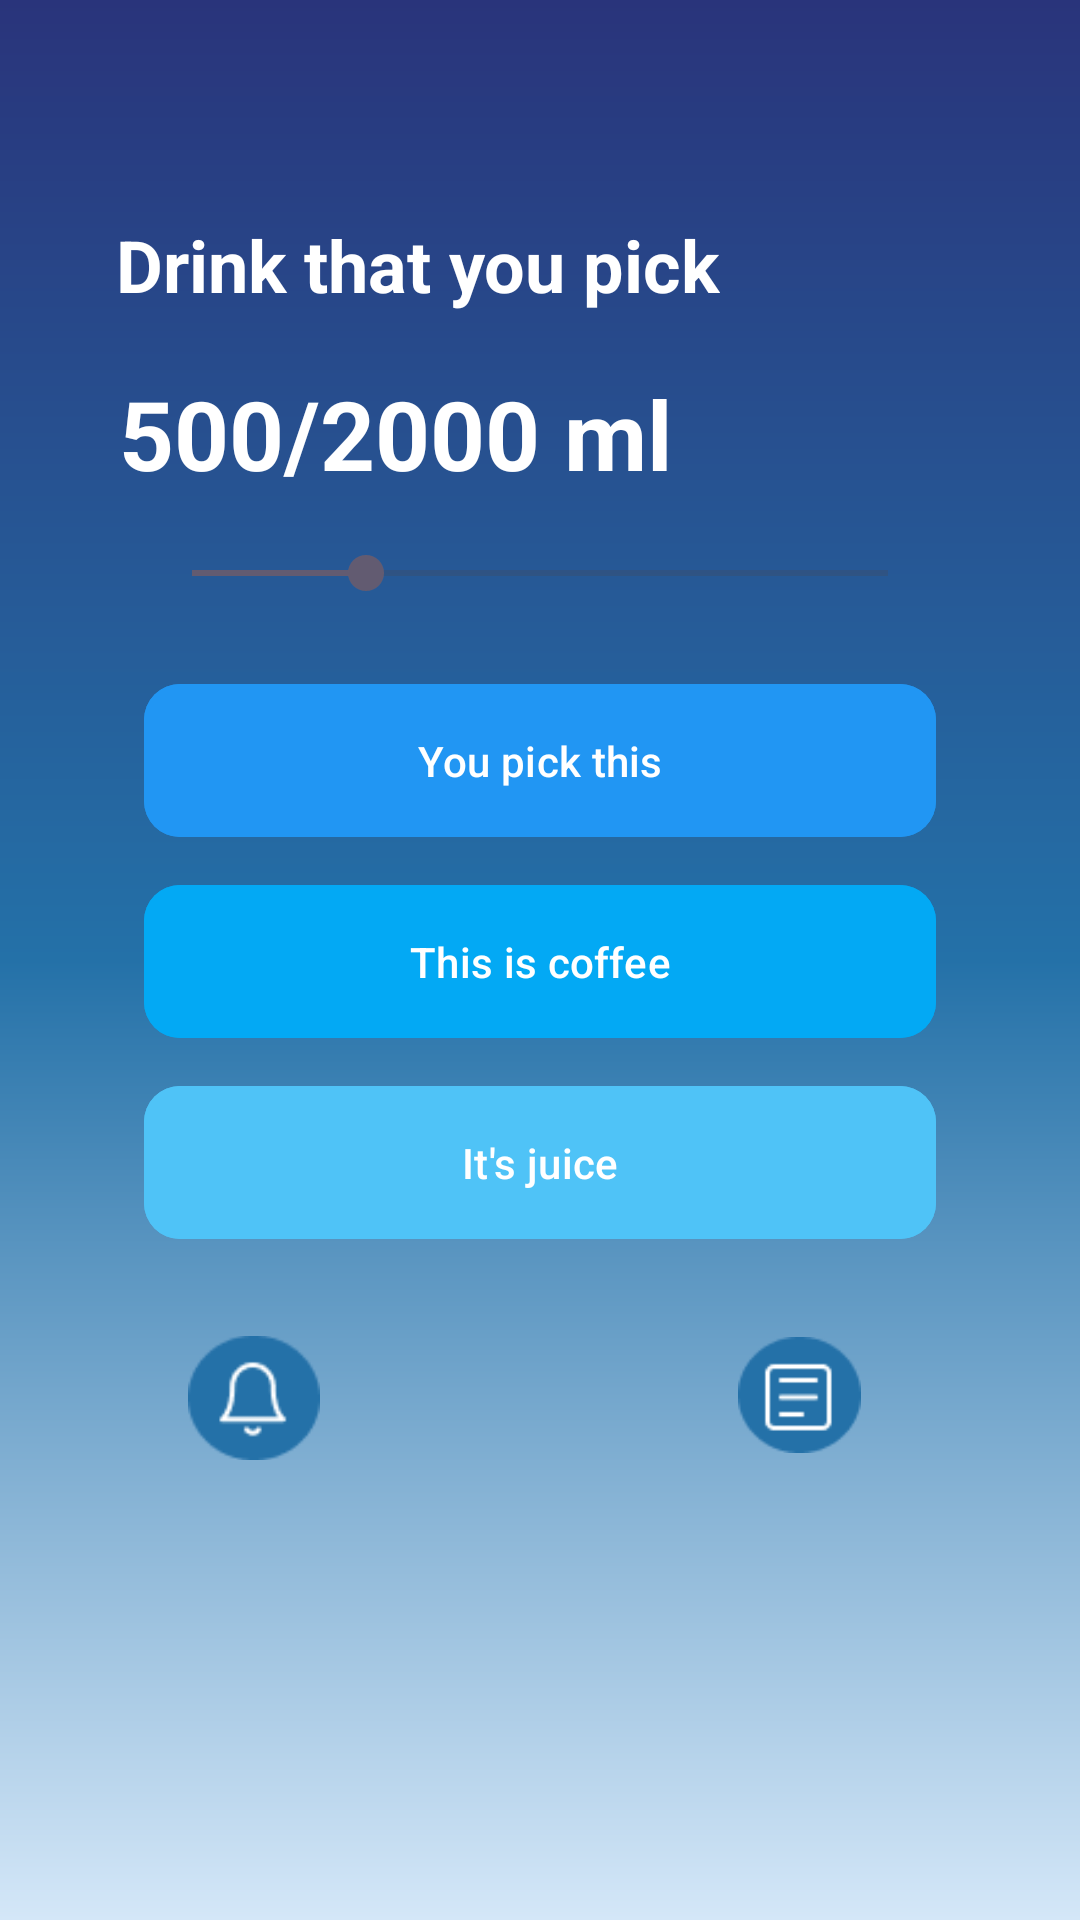

Here is an Android app screen rendered from its layout file. Give the layout XML and the strings, colors and styles it references.
<!-- AndroidManifest.xml: application theme Theme.AquaNinja_Figma -->
<!-- res/layout/activity_jenisminuman.xml -->
<?xml version="1.0" encoding="utf-8"?>
<LinearLayout xmlns:android="http://schemas.android.com/apk/res/android"
    xmlns:app="http://schemas.android.com/apk/res-auto"
    xmlns:tools="http://schemas.android.com/tools"
    android:layout_width="match_parent"
    android:layout_height="match_parent"
    android:orientation="vertical"
    android:id="@+id/main"
    android:background="@drawable/background"
    android:padding="16dp">

    
    <androidx.constraintlayout.widget.ConstraintLayout
        android:layout_width="match_parent"
        android:layout_height="match_parent"
        android:background="@drawable/gradient_background">

        <TextView
            android:id="@+id/textTitle"
            android:layout_width="wrap_content"
            android:layout_height="wrap_content"
            android:layout_marginTop="56dp"
            android:text="Drink that you pick"
            android:textColor="@android:color/white"
            android:textSize="24sp"
            android:textStyle="bold"
            app:layout_constraintHorizontal_bias="0.18"
            app:layout_constraintLeft_toLeftOf="parent"
            app:layout_constraintRight_toRightOf="parent"
            app:layout_constraintTop_toTopOf="parent" />

        <TextView
            android:id="@+id/textAmount"
            android:layout_width="wrap_content"
            android:layout_height="wrap_content"
            android:layout_marginTop="16dp"
            android:text="500/2000 ml"
            android:textColor="@android:color/white"
            android:textSize="32sp"
            android:textStyle="bold"
            app:layout_constraintBottom_toBottomOf="parent"
            app:layout_constraintHorizontal_bias="0.164"
            app:layout_constraintLeft_toLeftOf="parent"
            app:layout_constraintRight_toRightOf="parent"
            app:layout_constraintTop_toBottomOf="@id/textTitle"
            app:layout_constraintVertical_bias="0.006" />

        <SeekBar
            android:id="@+id/seekBar"
            android:layout_width="match_parent"
            android:layout_height="wrap_content"
            android:layout_marginHorizontal="32dp"
            android:layout_marginTop="16dp"
            android:progress="25"
            app:layout_constraintEnd_toEndOf="parent"
            app:layout_constraintHorizontal_bias="0.687"
            app:layout_constraintStart_toStartOf="parent"
            app:layout_constraintTop_toBottomOf="@id/textAmount" />

        <LinearLayout
            android:id="@+id/buttonContainer"
            android:layout_width="match_parent"
            android:layout_height="wrap_content"
            android:layout_marginHorizontal="32dp"
            android:layout_marginTop="24dp"
            android:orientation="vertical"
            app:layout_constraintTop_toBottomOf="@id/seekBar">

            <com.google.android.material.button.MaterialButton
                android:id="@+id/btnPick"
                android:layout_width="match_parent"
                android:layout_height="wrap_content"
                android:layout_marginBottom="8dp"
                android:backgroundTint="#2196F3"
                android:padding="16dp"
                android:text="You pick this"
                android:textColor="@android:color/white"
                app:cornerRadius="12dp" />

            <com.google.android.material.button.MaterialButton
                android:id="@+id/btnCoffe"
                android:layout_width="match_parent"
                android:layout_height="wrap_content"
                android:layout_marginBottom="8dp"
                android:backgroundTint="#03A9F4"
                android:padding="16dp"
                android:text="This is coffee"
                android:textColor="@android:color/white"
                app:cornerRadius="12dp" />

            <com.google.android.material.button.MaterialButton
                android:id="@+id/btnJuice1"
                android:layout_width="match_parent"
                android:layout_height="wrap_content"
                android:backgroundTint="#4FC3F7"
                android:padding="16dp"
                android:text="It's juice"
                android:textColor="@android:color/white"
                app:cornerRadius="12dp" />

        </LinearLayout>

        <ImageView
            android:id="@+id/imageView12"
            android:layout_width="41dp"
            android:layout_height="46dp"
            android:layout_marginBottom="136dp"
            app:layout_constraintBottom_toBottomOf="parent"
            app:layout_constraintEnd_toEndOf="parent"
            app:layout_constraintHorizontal_bias="0.801"
            app:layout_constraintStart_toStartOf="parent"
            app:srcCompat="@drawable/list" />

        <ImageView
            android:id="@+id/notifimg"
            android:layout_width="44dp"
            android:layout_height="44dp"
            android:layout_marginBottom="136dp"
            app:layout_constraintBottom_toBottomOf="parent"
            app:layout_constraintEnd_toEndOf="parent"
            app:layout_constraintHorizontal_bias="0.164"
            app:layout_constraintStart_toStartOf="parent"
            app:srcCompat="@drawable/notif" />

    </androidx.constraintlayout.widget.ConstraintLayout>

    <EditText
        android:id="@+id/edtJenisMinuman"
        android:layout_width="match_parent"
        android:layout_height="wrap_content"
        android:hint="jenis minum"
        android:padding="12dp"
        android:textColor="@color/white"
        android:textColorHint="#80FFFFFF"/>

    
    <TextView
        android:layout_width="wrap_content"
        android:layout_height="wrap_content"
        android:text="Drink that you pick"
        android:textColor="@color/white"
        android:textSize="24sp"
        android:layout_marginTop="24dp"/>

    
    <LinearLayout
        android:layout_width="wrap_content"
        android:layout_height="wrap_content"
        android:orientation="horizontal"
        android:layout_marginTop="16dp">

        <TextView
            android:id="@+id/txtCurrentVolume"
            android:layout_width="wrap_content"
            android:layout_height="wrap_content"
            android:text="500"
            android:textColor="@color/white"
            android:textSize="40sp"
            android:textStyle="bold"/>

        <TextView
            android:layout_width="wrap_content"
            android:layout_height="wrap_content"
            android:text="/2000 ml"
            android:textColor="@color/white"
            android:textSize="24sp"
            android:layout_marginStart="4dp"
            android:layout_gravity="bottom"/>
    </LinearLayout>

    
    <SeekBar
        android:id="@+id/volumeSeekBar"
        android:layout_width="match_parent"
        android:layout_height="wrap_content"
        android:layout_marginTop="24dp"
        android:progressTint="@color/white"
        android:thumbTint="@color/white"/>

    
    <LinearLayout
        android:layout_width="match_parent"
        android:layout_height="wrap_content"
        android:orientation="vertical"
        android:padding="16dp"
        android:layout_marginTop="24dp">

        
        <Button
            android:id="@+id/btnPickThis"
            android:layout_width="match_parent"
            android:layout_height="wrap_content"
            android:text="You pick this"
            android:textColor="@color/white"
            android:padding="12dp"
            android:layout_marginBottom="8dp"/>

        
        <Button
            android:id="@+id/btnCoffee"
            android:layout_width="match_parent"
            android:layout_height="wrap_content"
            android:text="This is coffee"
            android:textColor="@color/white"
            android:padding="12dp"
            android:layout_marginBottom="8dp"/>

        
        <Button
            android:id="@+id/btnJuice"
            android:layout_width="match_parent"
            android:layout_height="wrap_content"
            android:text="It's juice"
            android:textColor="@color/white"
            android:padding="12dp"/>
    </LinearLayout>

    
    <LinearLayout
        android:layout_width="match_parent"
        android:layout_height="wrap_content"
        android:orientation="horizontal"
        android:gravity="center"
        android:layout_marginTop="40dp">

        <ImageButton
            android:id="@+id/btnNotification"
            android:layout_width="48dp"
            android:layout_height="48dp"
            android:layout_marginEnd="24dp"/>

        <ImageButton
            android:id="@+id/btnTarget"
            android:layout_width="48dp"
            android:layout_height="48dp"

            android:layout_marginEnd="24dp"/>

        <ImageButton
            android:id="@+id/btnMenu"
            android:layout_width="48dp"
            android:layout_height="48dp">
        </ImageButton>

    </LinearLayout>

</LinearLayout>
<!-- resources referenced by this layout -->
<resources>
  <color name="white">#FFFFFFFF</color>
  <!-- drawable background (drawable) -->
  <?xml version="1.0" encoding="utf-8"?>
  <shape xmlns:android="http://schemas.android.com/apk/res/android">
      <gradient
          android:angle="270"
          android:type="linear"
          android:startColor="#29347B"
          android:centerColor="#2471A8"
          android:endColor="#D4E7F8" />
  </shape>
  <!-- drawable list: png bitmap (drawable, 1300 bytes) -->
  <!-- drawable notif: png bitmap (drawable, 1627 bytes) -->
  <style name="Theme.AquaNinja_Figma" parent="Base.Theme.AquaNinja_Figma" />
  <style name="Base.Theme.AquaNinja_Figma" parent="Theme.Material3.DayNight.NoActionBar">
          
          
      </style>
</resources>
